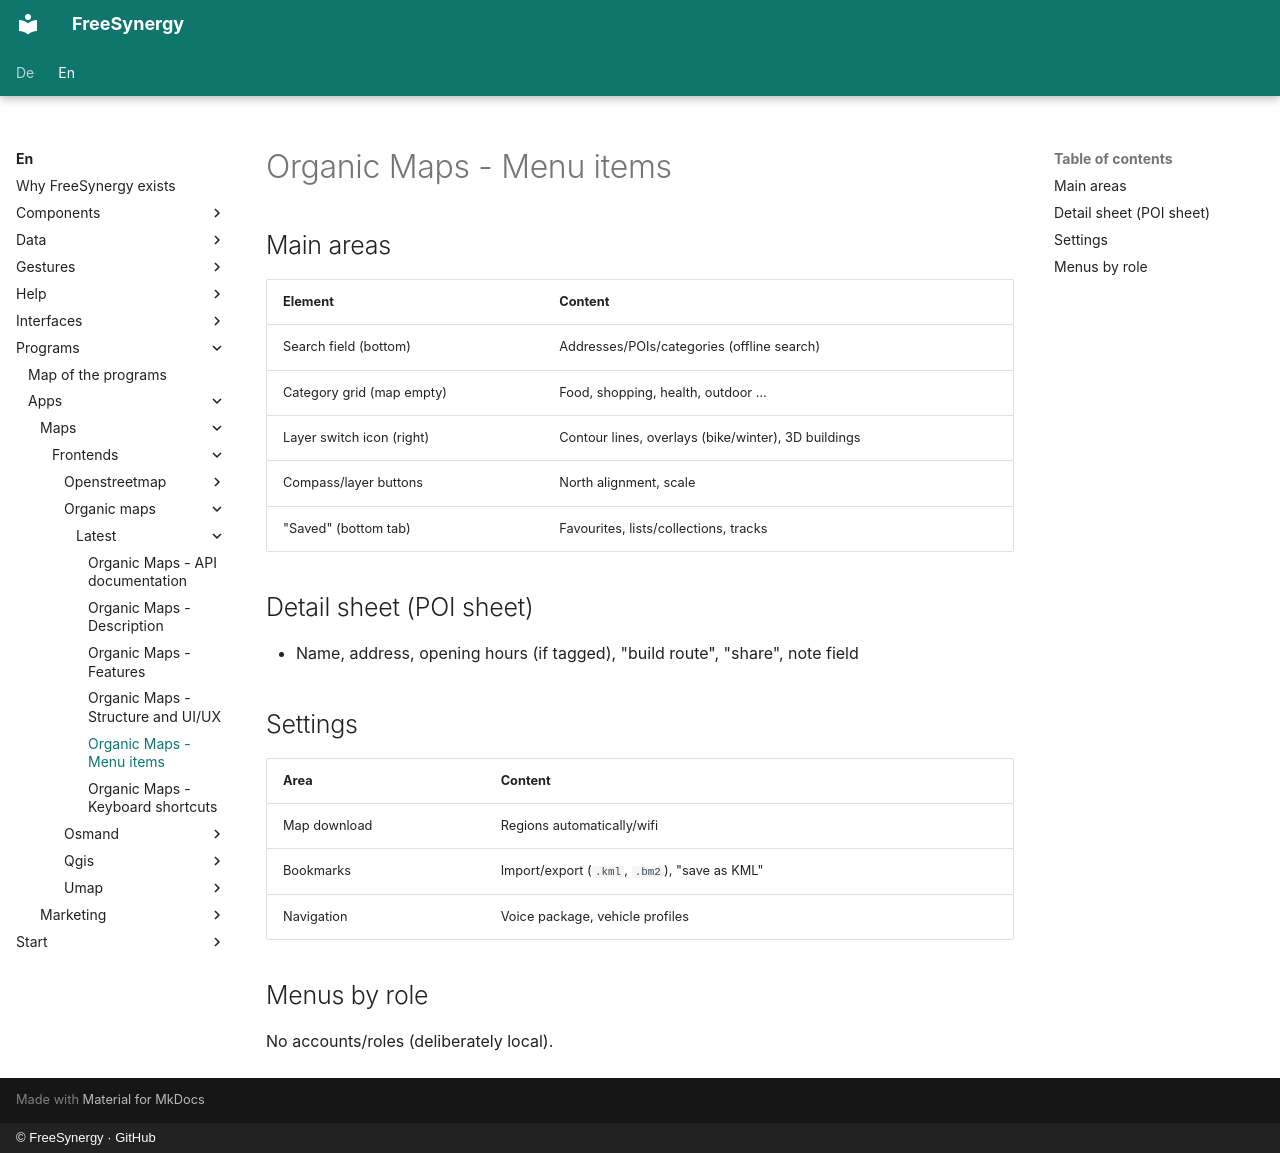

repository: FreeSynergy/fs-documentation · page: en/programs/apps/maps/frontends/organic-maps/latest/menus/index.html · generator: mkdocs · copyright: © FreeSynergy · GitHub

# Organic Maps - Menu items

## Main areas

| Element | Content |
|---------|---------|
| Search field (bottom) | Addresses/POIs/categories (offline search) |
| Category grid (map empty) | Food, shopping, health, outdoor … |
| Layer switch icon (right) | Contour lines, overlays (bike/winter), 3D buildings |
| Compass/layer buttons | North alignment, scale |
| "Saved" (bottom tab) | Favourites, lists/collections, tracks |

## Detail sheet (POI sheet)

- Name, address, opening hours (if tagged), "build route", "share", note field

## Settings

| Area | Content |
|------|---------|
| Map download | Regions automatically/wifi |
| Bookmarks | Import/export (`.kml`, `.bm2`), "save as KML" |
| Navigation | Voice package, vehicle profiles |

## Menus by role

No accounts/roles (deliberately local).
